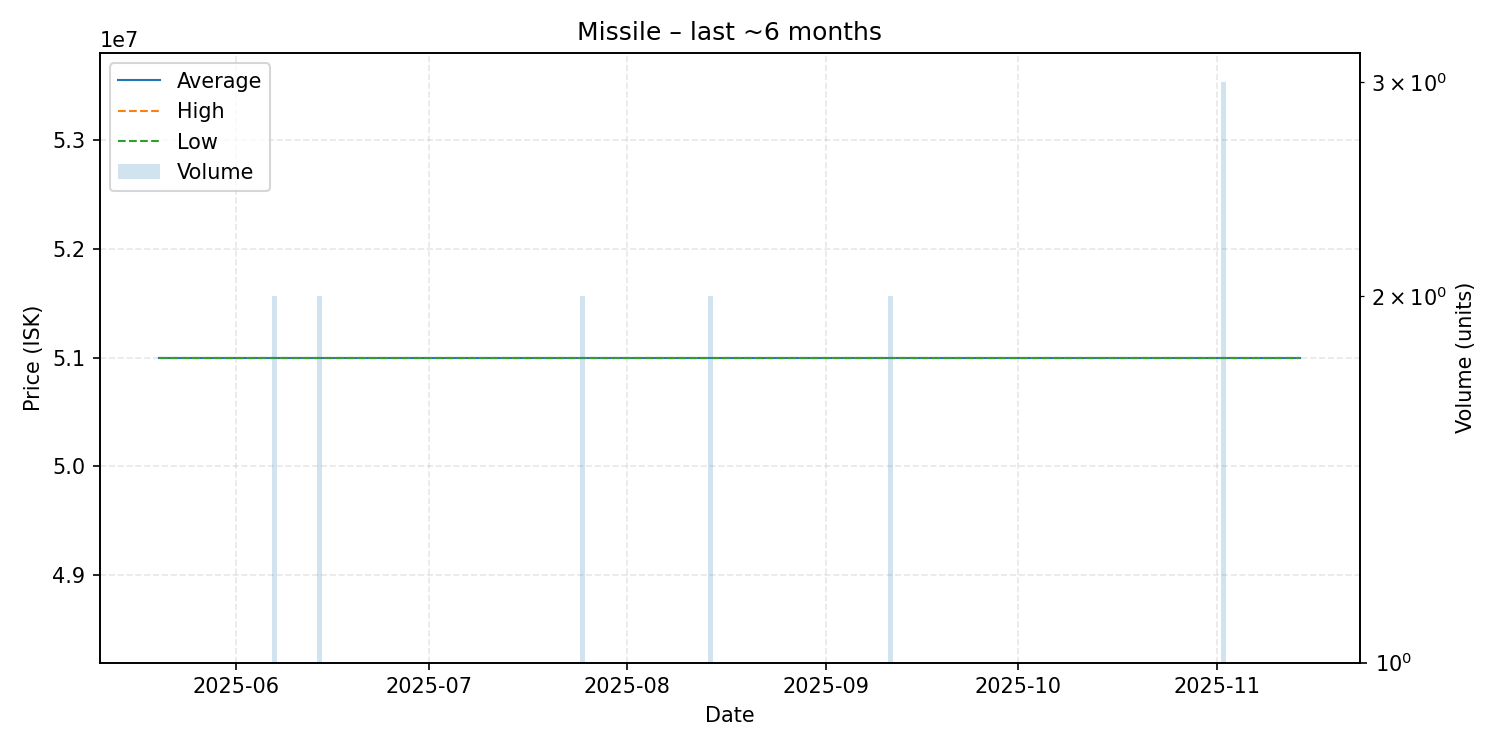

Source data for this figure (header and first rows):
date, average, highest, lowest, order_count, volume
2025-05-20, 51000000, 51000000, 51000000, 1, 1
2025-05-23, 51000000, 51000000, 51000000, 1, 1
2025-06-07, 51000000, 51000000, 51000000, 2, 2
2025-06-14, 51000000, 51000000, 51000000, 1, 2
2025-06-15, 51000000, 51000000, 51000000, 1, 1
2025-06-23, 51000000, 51000000, 51000000, 1, 1
2025-06-25, 51000000, 51000000, 51000000, 1, 1
2025-07-06, 51000000, 51000000, 51000000, 1, 1
2025-07-13, 51000000, 51000000, 51000000, 1, 1
2025-07-15, 51000000, 51000000, 51000000, 1, 1
2025-07-25, 51000000, 51000000, 51000000, 2, 2
2025-08-10, 51000000, 51000000, 51000000, 1, 1
2025-08-14, 51000000, 51000000, 51000000, 2, 2
2025-08-17, 51000000, 51000000, 51000000, 1, 1
2025-08-30, 51000000, 51000000, 51000000, 1, 1
2025-08-31, 51000000, 51000000, 51000000, 1, 1
2025-09-01, 51000000, 51000000, 51000000, 1, 1
2025-09-07, 51000000, 51000000, 51000000, 1, 1
2025-09-08, 51000000, 51000000, 51000000, 1, 1
2025-09-11, 51000000, 51000000, 51000000, 2, 2
2025-09-12, 51000000, 51000000, 51000000, 1, 1
2025-09-18, 51000000, 51000000, 51000000, 1, 1
2025-10-17, 51000000, 51000000, 51000000, 1, 1
2025-11-02, 51000000, 51000000, 51000000, 1, 3
2025-11-07, 51000000, 51000000, 51000000, 1, 1
2025-11-14, 51000000, 51000000, 51000000, 1, 1
